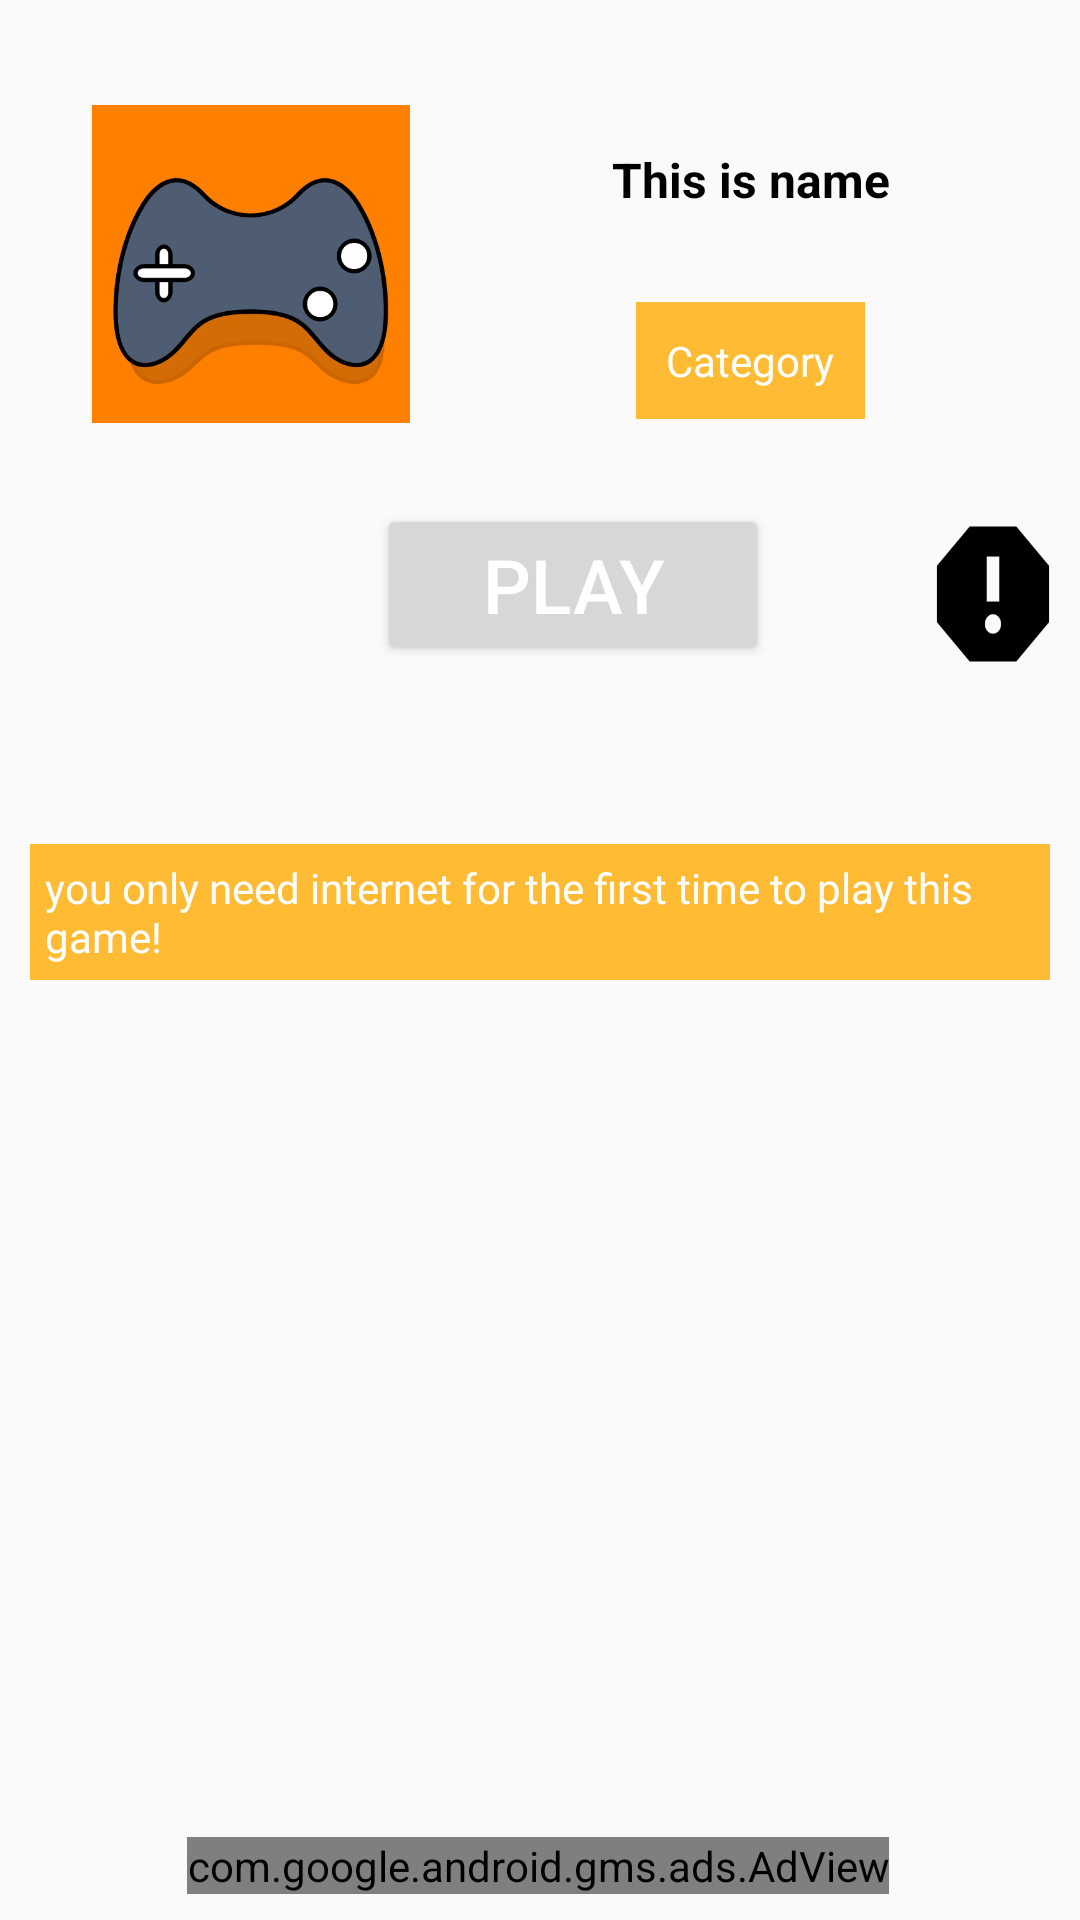

Here is an Android app screen rendered from its layout file. Give the layout XML and the strings, colors and styles it references.
<!-- AndroidManifest.xml: application theme AppTheme -->
<!-- res/layout/fragment_desc_frag.xml -->
<?xml version="1.0" encoding="utf-8"?>
<FrameLayout xmlns:android="http://schemas.android.com/apk/res/android"
    xmlns:app="http://schemas.android.com/apk/res-auto"
    xmlns:tools="http://schemas.android.com/tools"
    android:layout_width="match_parent"
    android:layout_height="match_parent"
    tools:context=".Desc_frag">

    
    <androidx.constraintlayout.widget.ConstraintLayout
        android:layout_width="match_parent"
        android:layout_height="match_parent">

        <Button
            android:id="@+id/frag_desc_start_btn"

            android:layout_width="wrap_content"
            android:layout_height="wrap_content"
            android:layout_marginTop="20dp"
            android:gravity="center"

            android:paddingHorizontal="35dp"
            android:text="Play"
            android:textColor="@android:color/white"
            android:textSize="25sp"
            app:layout_constraintEnd_toStartOf="@+id/frag_report_button"
            app:layout_constraintStart_toEndOf="@+id/desc_frag_fav_btn"
            app:layout_constraintTop_toBottomOf="@+id/desc_frameLayout">

        </Button>

        <Button
            android:id="@+id/frag_report_button"

            android:layout_width="50sp"
            android:layout_height="60sp"
            android:layout_marginTop="20dp"
            android:layout_marginEnd="4dp"
            android:background="@drawable/report_icon"
            app:layout_constraintEnd_toEndOf="parent"
            app:layout_constraintTop_toBottomOf="@+id/desc_frameLayout">

        </Button>

        <FrameLayout
            android:id="@+id/desc_frameLayout"
            android:layout_width="120dp"
            android:layout_height="120dp"
            android:layout_marginTop="28dp"
            app:layout_constraintEnd_toEndOf="parent"
            app:layout_constraintHorizontal_bias="0.099"
            app:layout_constraintStart_toStartOf="parent"
            app:layout_constraintTop_toTopOf="parent">


            <ImageView
                android:id="@+id/frag_desc_img"
                android:layout_width="match_parent"
                android:layout_height="match_parent"
                android:padding="7dp"
                android:scaleType="fitXY"

                android:src="@drawable/gamers_hub_icon10">

            </ImageView>

            <ImageView


                android:layout_width="match_parent"
                android:layout_height="match_parent"
                android:background="@drawable/img_background">

            </ImageView>


        </FrameLayout>


        <TextView
            android:id="@+id/frag_game_name_text"
            android:layout_width="wrap_content"
            android:layout_height="wrap_content"
            android:layout_marginTop="44dp"
            android:padding="5dp"
            android:text="This is name"
            android:textColor="#000000"
            android:textSize="16sp"
            android:textStyle="bold"
            app:layout_constraintEnd_toEndOf="parent"
            app:layout_constraintHorizontal_bias="0.488"
            app:layout_constraintStart_toEndOf="@+id/desc_frameLayout"
            app:layout_constraintTop_toTopOf="parent">

        </TextView>

        <TextView
            android:id="@+id/frag_text_cat"
            android:layout_width="wrap_content"
            android:layout_height="wrap_content"
            android:layout_marginTop="25dp"
            android:background="@android:color/holo_orange_light"
            android:gravity="center"
            android:padding="10dp"
            android:text="Category"
            android:textColor="@android:color/white"
            app:layout_constraintEnd_toEndOf="parent"
            app:layout_constraintHorizontal_bias="0.488"
            app:layout_constraintStart_toEndOf="@+id/desc_frameLayout"
            app:layout_constraintTop_toBottomOf="@+id/frag_game_name_text">

        </TextView>

        <TextView
            android:id="@+id/frag_instr_textview"


            android:layout_width="match_parent"
            android:layout_height="wrap_content"
            android:layout_marginHorizontal="10dp"
            android:layout_marginTop="20dp"
            android:padding="5dp"
            android:textSize="15sp"
            app:layout_constraintEnd_toEndOf="parent"
            app:layout_constraintStart_toStartOf="parent"
            app:layout_constraintTop_toBottomOf="@+id/frag_desc_start_btn">

        </TextView>

        <TextView
            android:id="@+id/frag_internet_req_text"
            android:layout_width="match_parent"
            android:layout_height="wrap_content"
            android:layout_marginHorizontal="10dp"
            android:background="@android:color/holo_orange_light"
            android:padding="5dp"
            android:paddingLeft="10dp"
            android:text="you only need internet for the first time to play this game!"
            android:textColor="@android:color/white"

            app:layout_constraintBottom_toBottomOf="parent"
            app:layout_constraintEnd_toEndOf="parent"
            app:layout_constraintHorizontal_bias="0.0"
            app:layout_constraintStart_toStartOf="parent"

            app:layout_constraintTop_toBottomOf="@+id/frag_instr_textview"
            app:layout_constraintVertical_bias="0.029">

        </TextView>

        <com.google.android.gms.ads.AdView
            android:id="@+id/google_banner_adView_desc"

            android:layout_width="wrap_content"
            android:layout_height="wrap_content"
            android:layout_alignParentBottom="true"
            android:layout_centerHorizontal="true"
            android:layout_margin="5dp"
            app:adSize="BANNER"

            app:adUnitId="ca-app-pub-5584279718709862/7324226210"
            app:layout_constraintBottom_toBottomOf="parent"
            app:layout_constraintEnd_toEndOf="parent"
            app:layout_constraintHorizontal_bias="0.494"
            app:layout_constraintStart_toStartOf="parent"
            app:layout_constraintTop_toBottomOf="@+id/frag_internet_req_text"
            app:layout_constraintVertical_bias="0.987">

        </com.google.android.gms.ads.AdView>

        <ImageView

            android:id="@+id/desc_frag_fav_btn"
            android:layout_width="60dp"
            android:layout_height="60dp"
            android:layout_alignParentStart="true"
            android:layout_gravity="start"
            android:layout_marginStart="16dp"
            android:layout_marginTop="20dp"

            app:layout_constraintStart_toStartOf="parent"
            app:layout_constraintTop_toBottomOf="@+id/desc_frameLayout"
           >

        </ImageView>
    </androidx.constraintlayout.widget.ConstraintLayout>

</FrameLayout>
<!-- resources referenced by this layout -->
<resources>
  <!-- drawable gamers_hub_icon10: png bitmap (drawable-xxxhdpi, 29680 bytes) -->
  <!-- drawable report_icon: png bitmap (drawable, 1940 bytes) -->
  <style name="AppTheme" parent="Theme.AppCompat.Light.NoActionBar">
          
  
          <item name="colorPrimary">@color/colorPrimary</item>
          <item name="colorPrimaryDark">#000000</item>
          <item name="colorAccent">@color/colorAccent</item>
      </style>
  <color name="colorPrimary">#6200EE</color>
  <color name="colorAccent">#03DAC5</color>
</resources>
